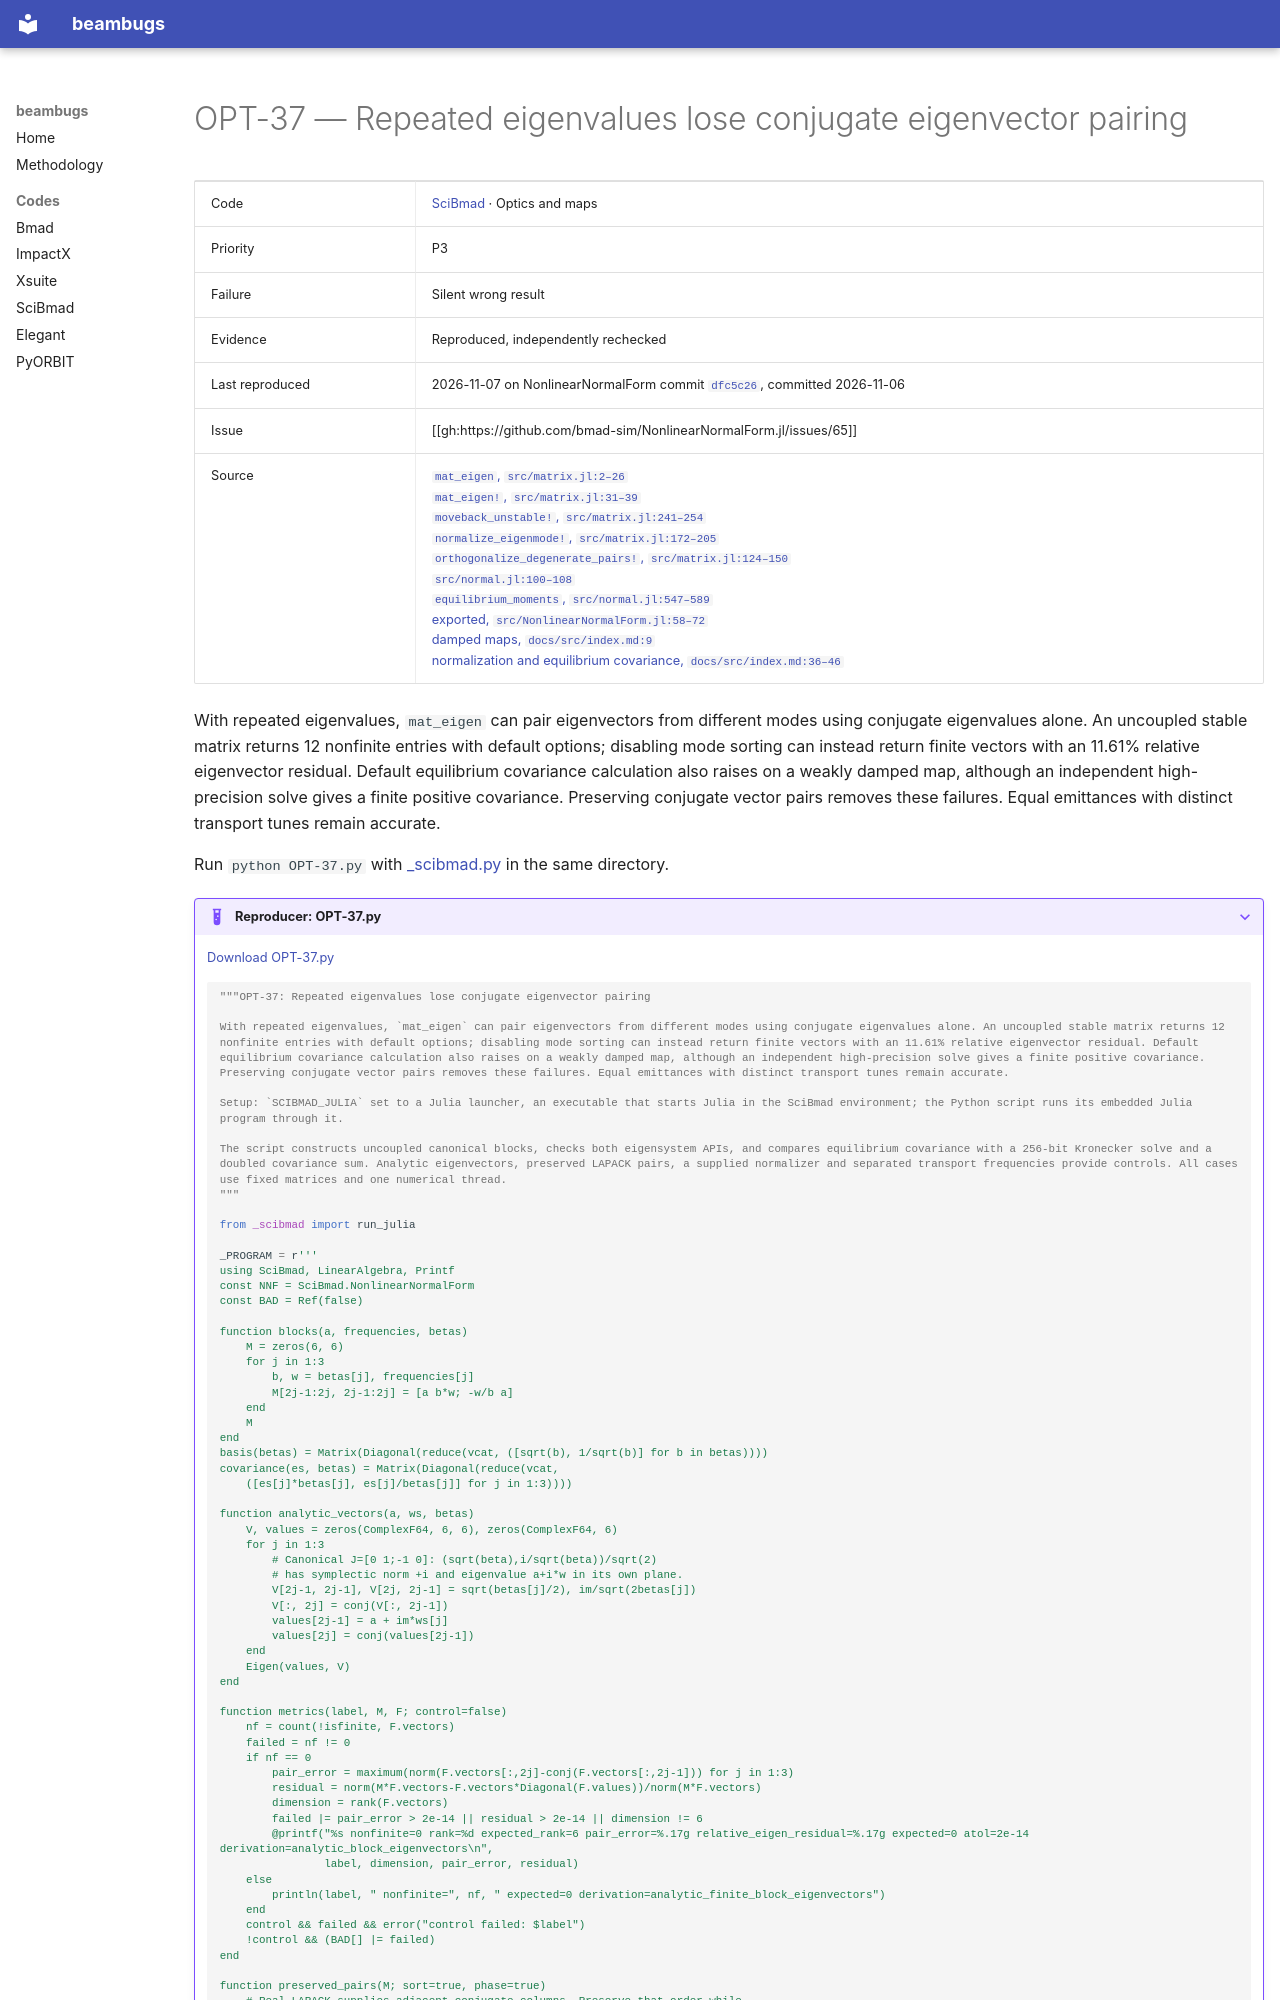

repository: nikitakuklev/beambugs · page: scibmad/OPT-37/index.html · generator: mkdocs

---
title: "OPT-37: Repeated eigenvalues lose conjugate eigenvector pairing"
hide:
  - toc
---

# OPT-37 — Repeated eigenvalues lose conjugate eigenvector pairing

| | |
|---|---|
| Code | [SciBmad](../index.md) · Optics and maps |
| Priority | P3 |
| Failure | Silent wrong result |
| Evidence | Reproduced, independently rechecked |
| Last reproduced | 2026-11-07 on NonlinearNormalForm commit [`dfc5c26`](https://github.com/bmad-sim/NonlinearNormalForm.jl/commit/dfc5c2697e53), committed 2026-11-06 |
| Issue | [[gh:https://github.com/bmad-sim/NonlinearNormalForm.jl/issues/65]] |
| Source | [`mat_eigen`, `src/matrix.jl:2–26`](https://github.com/bmad-sim/NonlinearNormalForm.jl/blob/7e40539857368faf9784736ad29c8f0ae6e70a23/src/matrix.jl#L2-L26)<br>[`mat_eigen!`, `src/matrix.jl:31–39`](https://github.com/bmad-sim/NonlinearNormalForm.jl/blob/7e40539857368faf9784736ad29c8f0ae6e70a23/src/matrix.jl#L31-L39)<br>[`moveback_unstable!`, `src/matrix.jl:241–254`](https://github.com/bmad-sim/NonlinearNormalForm.jl/blob/7e40539857368faf9784736ad29c8f0ae6e70a23/src/matrix.jl#L241-L254)<br>[`normalize_eigenmode!`, `src/matrix.jl:172–205`](https://github.com/bmad-sim/NonlinearNormalForm.jl/blob/7e40539857368faf9784736ad29c8f0ae6e70a23/src/matrix.jl#L172-L205)<br>[`orthogonalize_degenerate_pairs!`, `src/matrix.jl:124–150`](https://github.com/bmad-sim/NonlinearNormalForm.jl/blob/7e40539857368faf9784736ad29c8f0ae6e70a23/src/matrix.jl#L124-L150)<br>[`src/normal.jl:100–108`](https://github.com/bmad-sim/NonlinearNormalForm.jl/blob/7e40539857368faf9784736ad29c8f0ae6e70a23/src/normal.jl#L100-L108)<br>[`equilibrium_moments`, `src/normal.jl:547–589`](https://github.com/bmad-sim/NonlinearNormalForm.jl/blob/7e40539857368faf9784736ad29c8f0ae6e70a23/src/normal.jl#L547-L589)<br>[exported, `src/NonlinearNormalForm.jl:58–72`](https://github.com/bmad-sim/NonlinearNormalForm.jl/blob/7e40539857368faf9784736ad29c8f0ae6e70a23/src/NonlinearNormalForm.jl#L58-L72)<br>[damped maps, `docs/src/index.md:9`](https://github.com/bmad-sim/NonlinearNormalForm.jl/blob/7e40539857368faf9784736ad29c8f0ae6e70a23/docs/src/index.md#L9)<br>[normalization and equilibrium covariance, `docs/src/index.md:36–46`](https://github.com/bmad-sim/NonlinearNormalForm.jl/blob/7e40539857368faf9784736ad29c8f0ae6e70a23/docs/src/index.md#L36-L46) |

With repeated eigenvalues, `mat_eigen` can pair eigenvectors from different modes using conjugate eigenvalues alone. An uncoupled stable matrix returns 12 nonfinite entries with default options; disabling mode sorting can instead return finite vectors with an 11.61% relative eigenvector residual. Default equilibrium covariance calculation also raises on a weakly damped map, although an independent high-precision solve gives a finite positive covariance. Preserving conjugate vector pairs removes these failures. Equal emittances with distinct transport tunes remain accurate.

Run `python OPT-37.py` with [_scibmad.py](../helpers/_scibmad.py) in the same directory.

??? example "Reproducer: OPT-37.py"

    [Download OPT-37.py](OPT-37.py)

    ```python
    """OPT-37: Repeated eigenvalues lose conjugate eigenvector pairing

    With repeated eigenvalues, `mat_eigen` can pair eigenvectors from different modes using conjugate eigenvalues alone. An uncoupled stable matrix returns 12 nonfinite entries with default options; disabling mode sorting can instead return finite vectors with an 11.61% relative eigenvector residual. Default equilibrium covariance calculation also raises on a weakly damped map, although an independent high-precision solve gives a finite positive covariance. Preserving conjugate vector pairs removes these failures. Equal emittances with distinct transport tunes remain accurate.

    Setup: `SCIBMAD_JULIA` set to a Julia launcher, an executable that starts Julia in the SciBmad environment; the Python script runs its embedded Julia program through it.

    The script constructs uncoupled canonical blocks, checks both eigensystem APIs, and compares equilibrium covariance with a 256-bit Kronecker solve and a doubled covariance sum. Analytic eigenvectors, preserved LAPACK pairs, a supplied normalizer and separated transport frequencies provide controls. All cases use fixed matrices and one numerical thread.
    """

    from _scibmad import run_julia

    _PROGRAM = r'''
    using SciBmad, LinearAlgebra, Printf
    const NNF = SciBmad.NonlinearNormalForm
    const BAD = Ref(false)

    function blocks(a, frequencies, betas)
        M = zeros(6, 6)
        for j in 1:3
            b, w = betas[j], frequencies[j]
            M[2j-1:2j, 2j-1:2j] = [a b*w; -w/b a]
        end
        M
    end
    basis(betas) = Matrix(Diagonal(reduce(vcat, ([sqrt(b), 1/sqrt(b)] for b in betas))))
    covariance(es, betas) = Matrix(Diagonal(reduce(vcat,
        ([es[j]*betas[j], es[j]/betas[j]] for j in 1:3))))

    function analytic_vectors(a, ws, betas)
        V, values = zeros(ComplexF64, 6, 6), zeros(ComplexF64, 6)
        for j in 1:3
            # Canonical J=[0 1;-1 0]: (sqrt(beta),i/sqrt(beta))/sqrt(2)
            # has symplectic norm +i and eigenvalue a+i*w in its own plane.
            V[2j-1, 2j-1], V[2j, 2j-1] = sqrt(betas[j]/2), im/sqrt(2betas[j])
            V[:, 2j] = conj(V[:, 2j-1])
            values[2j-1] = a + im*ws[j]
            values[2j] = conj(values[2j-1])
        end
        Eigen(values, V)
    end

    function metrics(label, M, F; control=false)
        nf = count(!isfinite, F.vectors)
        failed = nf != 0
        if nf == 0
            pair_error = maximum(norm(F.vectors[:,2j]-conj(F.vectors[:,2j-1])) for j in 1:3)
            residual = norm(M*F.vectors-F.vectors*Diagonal(F.values))/norm(M*F.vectors)
            dimension = rank(F.vectors)
            failed |= pair_error > 2e-14 || residual > 2e-14 || dimension != 6
            @printf("%s nonfinite=0 rank=%d expected_rank=6 pair_error=%.17g relative_eigen_residual=%.17g expected=0 atol=2e-14 derivation=analytic_block_eigenvectors\n",
                    label, dimension, pair_error, residual)
        else
            println(label, " nonfinite=", nf, " expected=0 derivation=analytic_finite_block_eigenvectors")
        end
        control && failed && error("control failed: $label")
        !control && (BAD[] |= failed)
    end
